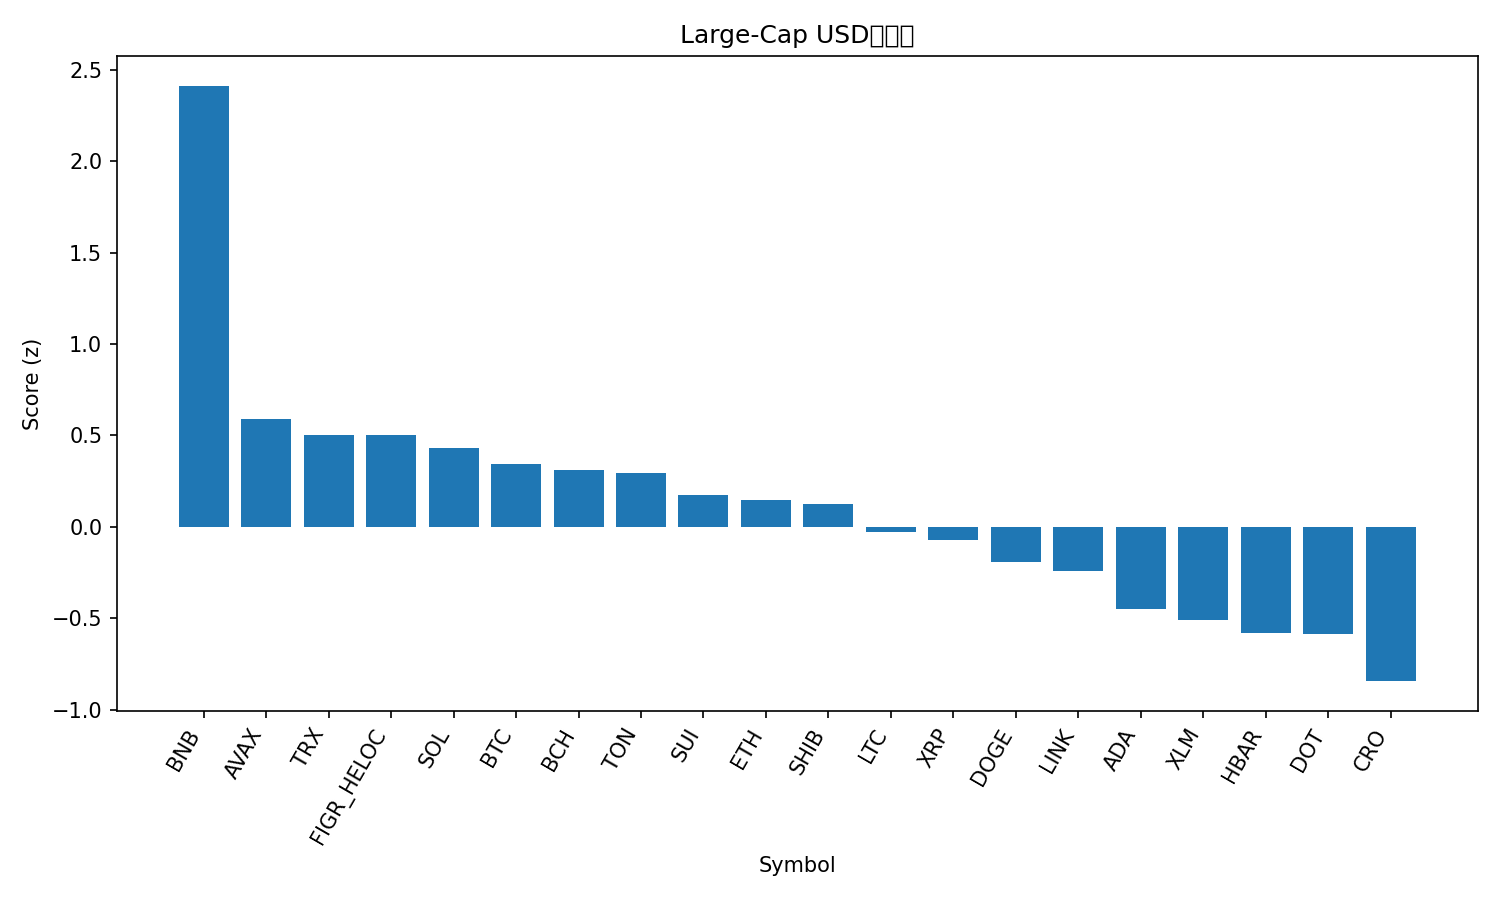

Data behind this chart, as committed beside it:
rank, name, symbol, price, pct_1h, pct_24h, pct_7d, pct_1h_vs_btc, pct_24h_vs_btc, pct_7d_vs_btc, market_cap_rank, market_cap, volume_usd, score
1, BNB, BNB, 1062, 0.1559, 6.182, 12.86, 0.2369, 6.349, 13.3, 5, 147780097416, 3623176763, 2.412
2, Avalanche, AVAX, 33.18, -0.1716, -0.1239, 10.45, -0.09058, 0.04274, 10.89, 18, 14006940540, 829957257, 0.5889
3, TRON, TRX, 0.3445, 0.2054, -0.9017, -1.646, 0.2864, -0.7351, -1.208, 10, 32609613538, 545269187, 0.5001
4, Figure Heloc, FIGR_HELOC, 1.0, 0.0, 0.2577, 0.0, 0.08102, 0.4244, 0.438, 20, 12582021563, 511330, 0.5
5, Solana, SOL, 238.7, 0.02604, 0.3385, -3.618, 0.1071, 0.5051, -3.18, 6, 129528281016, 3727022838, 0.4314
6, Bitcoin, BTC, 115635, -0.08102, -0.1666, -0.438, 0.0, 0.0, 0.0, 1, 2302788119226, 19469749273, 0.3414
7, Bitcoin Cash, BCH, 597.9, -0.02069, -0.6715, 0.5822, 0.06034, -0.5049, 1.02, 22, 11913189692, 217568840, 0.3098
8, Toncoin, TON, 3.08, 0.1276, -0.6973, -5.06, 0.2086, -0.5307, -4.622, 30, 7826270060, 96010394, 0.2962
9, Sui, SUI, 3.63, -0.05921, -0.1427, -4.357, 0.02181, 0.02395, -3.919, 19, 12934583239, 752206997, 0.1716
10, Ethereum, ETH, 4464, -0.1134, -0.1556, -4.262, -0.03234, 0.01105, -3.824, 2, 538763149144, 15273531109, 0.1474
11, Shiba Inu, SHIB, 1.29e-05, -0.009699, 0.06316, -8.311, 0.07133, 0.2298, -7.873, 31, 7595111596, 145178935, 0.1269
12, Litecoin, LTC, 115, -0.4324, 0.9995, -1.641, -0.3514, 1.166, -1.203, 26, 8778798314, 316843146, -0.02809
13, XRP, XRP, 2.97, -0.2178, -0.4118, -3.799, -0.1367, -0.2452, -3.361, 3, 177558902587, 3375284047, -0.07206
14, Dogecoin, DOGE, 0.266, -0.2953, 0.5201, -8.653, -0.2142, 0.6867, -8.215, 8, 40130095117, 1712419340, -0.193
15, Chainlink, LINK, 23.14, -0.2552, -0.4391, -6.273, -0.1742, -0.2725, -5.835, 14, 15689735677, 459683196, -0.2407
16, Cardano, ADA, 0.8819, -0.3955, -0.9568, -4.018, -0.3145, -0.7902, -3.58, 11, 32207616709, 1107447044, -0.4522
17, Stellar, XLM, 0.3848, -0.444, -1.07, -3.047, -0.3629, -0.9037, -2.609, 21, 12250953564, 142630923, -0.5105
18, Hedera, HBAR, 0.2373, -0.4384, -1.46, -3.09, -0.3574, -1.293, -2.652, 25, 10041563970, 158200198, -0.5815
19, Polkadot, DOT, 4.3, -0.4848, -1.098, -3.355, -0.4038, -0.9309, -2.917, 34, 6542384619, 243145980, -0.5853
20, Cronos, CRO, 0.2259, -0.3459, -2.491, -7.977, -0.2649, -2.325, -7.539, 29, 7863136810, 29875153, -0.8446
21, Hyperliquid, HYPE, 52.35, -1.064, -5.927, -3.647, -0.9834, -5.76, -3.209, 16, 14206019927, 443213737, -2.376
